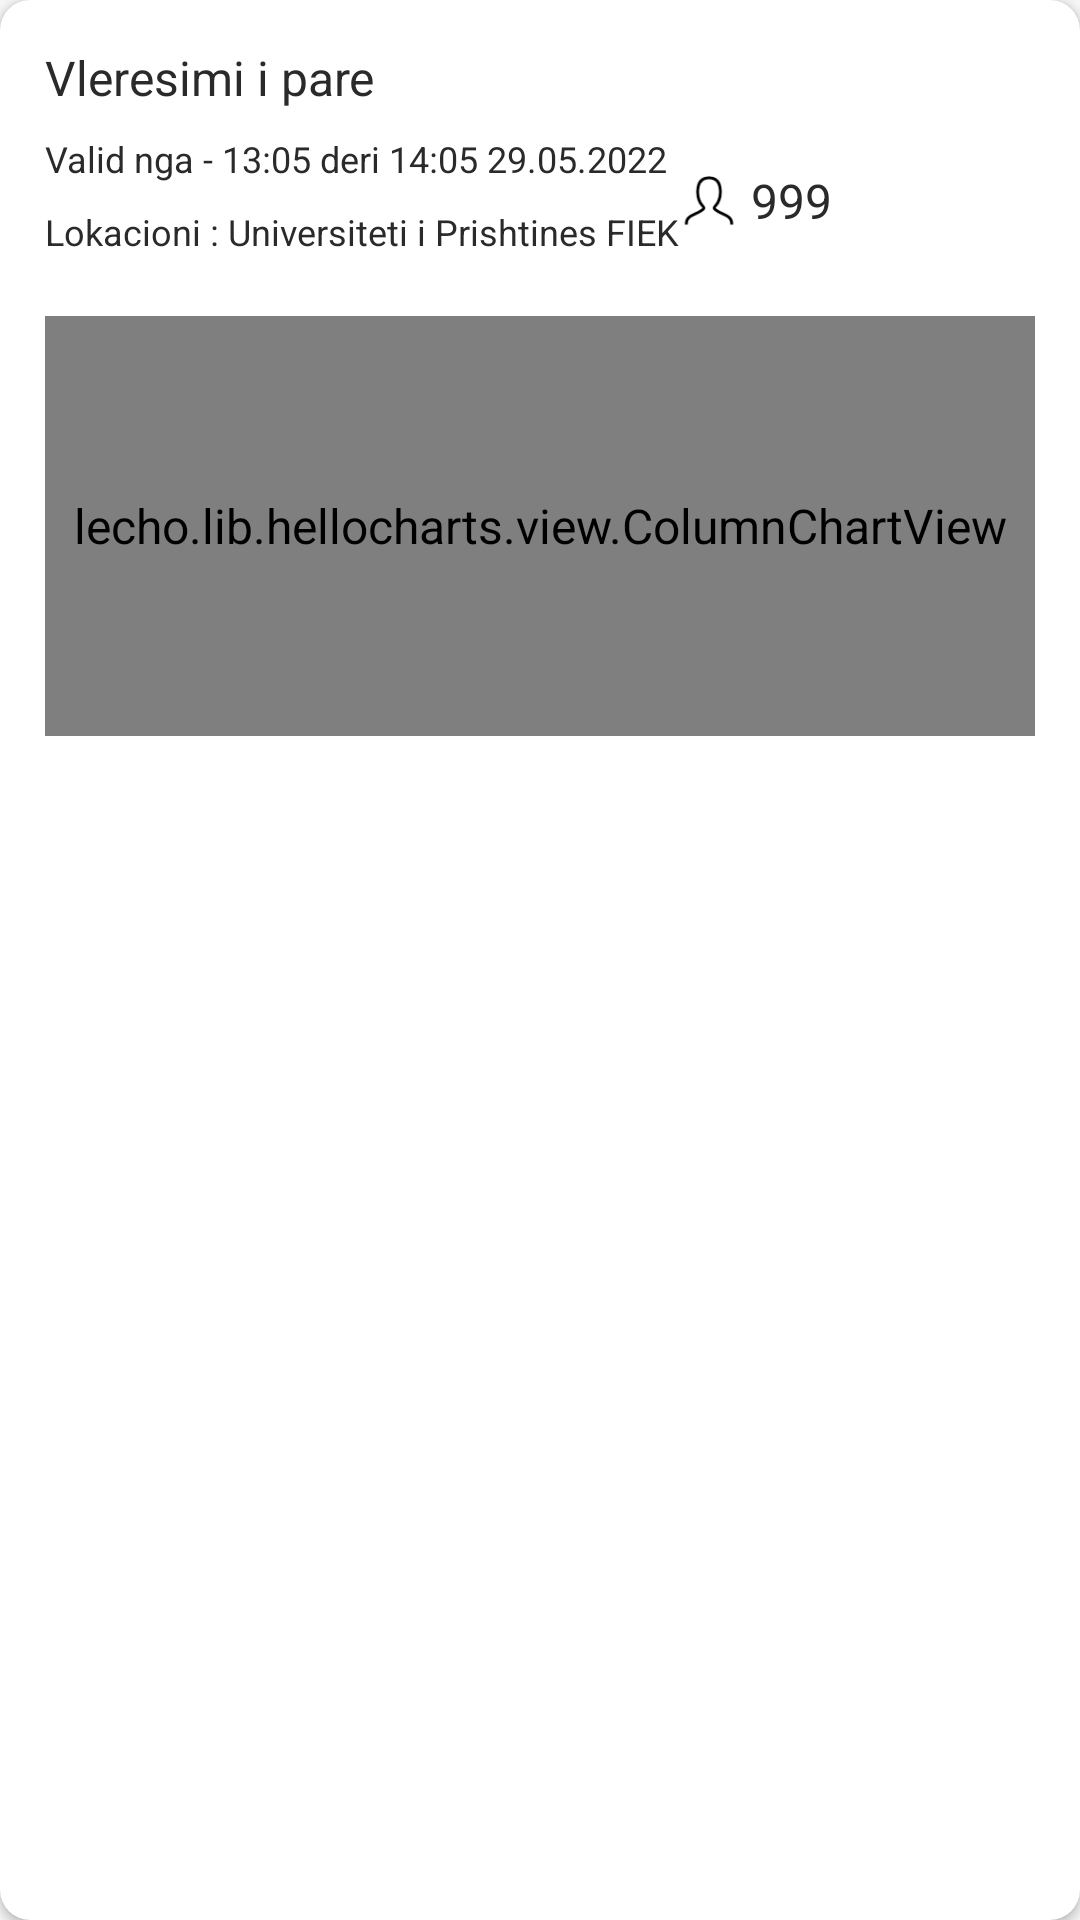

Write the Android layout XML for this screen, with the resource values it uses.
<!-- AndroidManifest.xml: application theme AppTheme -->
<!-- res/layout/questionnaire_organizations_collected_data_list_item.xml -->
<?xml version="1.0" encoding="utf-8"?>
<androidx.cardview.widget.CardView xmlns:android="http://schemas.android.com/apk/res/android"
    xmlns:app="http://schemas.android.com/apk/res-auto"
    xmlns:tools="http://schemas.android.com/tools"
    android:layout_width="match_parent"
    android:layout_height="wrap_content"
    android:layout_margin="3dp"
    android:padding="10dp"
    app:cardCornerRadius="10dp">

    <androidx.constraintlayout.widget.ConstraintLayout
        android:layout_width="match_parent"
        android:layout_height="wrap_content"
        android:padding="10dp">

        <TextView
            android:id="@+id/questionnaire_organization_collected_text"
            android:layout_width="match_parent"
            android:layout_height="wrap_content"
            android:layout_marginLeft="5sp"
            android:layout_marginTop="5sp"
            android:layout_marginRight="5sp"
            android:text="Vleresimi i pare"
            app:layout_constraintStart_toStartOf="parent"
            app:layout_constraintTop_toTopOf="parent" />

        <LinearLayout
            android:id="@+id/linearLayout2"
            android:layout_width="130dp"
            android:layout_height="37dp"
            android:orientation="horizontal"
            app:layout_constraintBottom_toBottomOf="@+id/textView5"
            app:layout_constraintEnd_toEndOf="parent">

            <LinearLayout
                android:layout_width="0dp"
                android:layout_height="match_parent"
                android:layout_margin="5dp"
                android:layout_weight="30"
                android:orientation="horizontal">

                <ImageView
                    android:id="@+id/imageView2"
                    android:layout_width="wrap_content"
                    android:layout_height="match_parent"
                    android:layout_weight="1"
                    app:srcCompat="@drawable/ic_person_rater"
                    tools:src="@drawable/ic_person_rater" />

                <TextView
                    android:id="@+id/questionnaire_organization_collected_attendees_num"
                    android:layout_width="34dp"
                    android:layout_height="match_parent"
                    android:layout_weight="1"
                    android:gravity="center"

                    android:text="999" />
            </LinearLayout>

            <LinearLayout
                android:layout_width="0dp"
                android:layout_height="match_parent"
                android:layout_margin="5dp"
                android:layout_weight="30"
                android:orientation="vertical">

                <ImageView
                    android:id="@+id/imageViewShowQrCode"
                    android:layout_width="match_parent"
                    android:layout_height="match_parent"
                    app:srcCompat="@drawable/ic_baseline_qr_code" />
            </LinearLayout>
        </LinearLayout>

        <TextView
            android:id="@+id/questionnaire_organization_collected_period"
            android:layout_width="wrap_content"
            android:layout_height="wrap_content"
            android:layout_marginTop="8dp"
            android:text="Valid nga - 13:05 deri 14:05 29.05.2022"
            android:textSize="12sp"
            app:layout_constraintStart_toStartOf="@+id/questionnaire_organization_collected_text"
            app:layout_constraintTop_toBottomOf="@+id/questionnaire_organization_collected_text" />

        <TextView
            android:id="@+id/textView5"
            android:layout_width="wrap_content"
            android:layout_height="wrap_content"
            android:layout_marginTop="8dp"
            android:text="Lokacioni : Universiteti i Prishtines FIEK"
            android:textSize="12sp"
            app:layout_constraintStart_toStartOf="@+id/questionnaire_organization_collected_period"
            app:layout_constraintTop_toBottomOf="@+id/questionnaire_organization_collected_period" />


        <lecho.lib.hellocharts.view.ColumnChartView

            android:id="@+id/user_specific_questionnaire_data_chart"
            android:layout_width="match_parent"
            android:layout_height="140dp"
            android:layout_marginLeft="5sp"
            android:layout_marginTop="20dp"
            android:layout_marginRight="5sp"
            android:layout_marginBottom="10dp"
            app:layout_constraintBottom_toBottomOf="parent"
            app:layout_constraintEnd_toEndOf="parent"
            app:layout_constraintStart_toStartOf="parent"
            app:layout_constraintTop_toBottomOf="@+id/linearLayout2" />

    </androidx.constraintlayout.widget.ConstraintLayout>
</androidx.cardview.widget.CardView>
<!-- resources referenced by this layout -->
<resources>
  <!-- drawable ic_person_rater (drawable) -->
  <vector xmlns:android="http://schemas.android.com/apk/res/android"
      android:width="24dp"
      android:height="24dp"
      android:viewportWidth="24"
      android:viewportHeight="24">
    <path
        android:pathData="M4,20C4,17 8,17 10,15C11,14 8,14 8,9C8,5.667 9.333,4 12,4C14.667,4 16,5.667 16,9C16,14 13,14 14,15C16,17 20,17 20,20"
        android:strokeLineJoin="miter"
        android:strokeWidth="1"
        android:fillColor="#00000000"
        android:strokeColor="#000000"
        android:strokeLineCap="square"/>
  </vector>
  <style name="AppTheme" parent="Theme.AppCompat.Light.DarkActionBar">
          <item name="android:windowContentOverlay">@null</item>
          <item name="colorPrimary">@color/colorPrimary</item>
          <item name="colorPrimaryDark">@color/colorPrimaryDark</item>
          <item name="colorAccent">@color/colorAccent</item>
          <item name="android:textColorPrimary">@color/black_effective</item>
          <item name="android:textColor">@color/black_effective</item>
          <item name="android:windowBackground">@color/bg_color</item>
          <item name="android:textAllCaps">false</item>
          <item name="android:textSize">16sp</item>
          <item name="android:typeface">sans</item>
          <item name="drawerArrowStyle">@style/MaterialDrawer.DrawerArrowStyle</item>
          <item name="android:textAppearance">@style/TextAppearance.Text.Regular</item>
          <item name="android:homeAsUpIndicator">@drawable/ic_arrow_back_white_24px</item>
      </style>
  <color name="colorPrimary">@color/blue_black_light</color>
  <color name="colorPrimaryDark">@color/black</color>
  <color name="colorAccent">#FF4081</color>
  <color name="black_effective">#2a2a2a</color>
  <color name="bg_color">#f7f7f7</color>
  <style name="MaterialDrawer.DrawerArrowStyle" parent="Widget.AppCompat.DrawerArrowToggle">
          <item name="spinBars">false</item>
          <item name="color">@color/white</item>
      </style>
  <style name="TextAppearance.Text.Regular" parent="android:TextAppearance">
          <item name="fontPath">fonts/source-sans-pro/SourceSansPro-Regular.ttf</item>
      </style>
  <color name="blue_black_light">#516179</color>
  <color name="black">#000000</color>
  <color name="white">#ffffff</color>
</resources>
